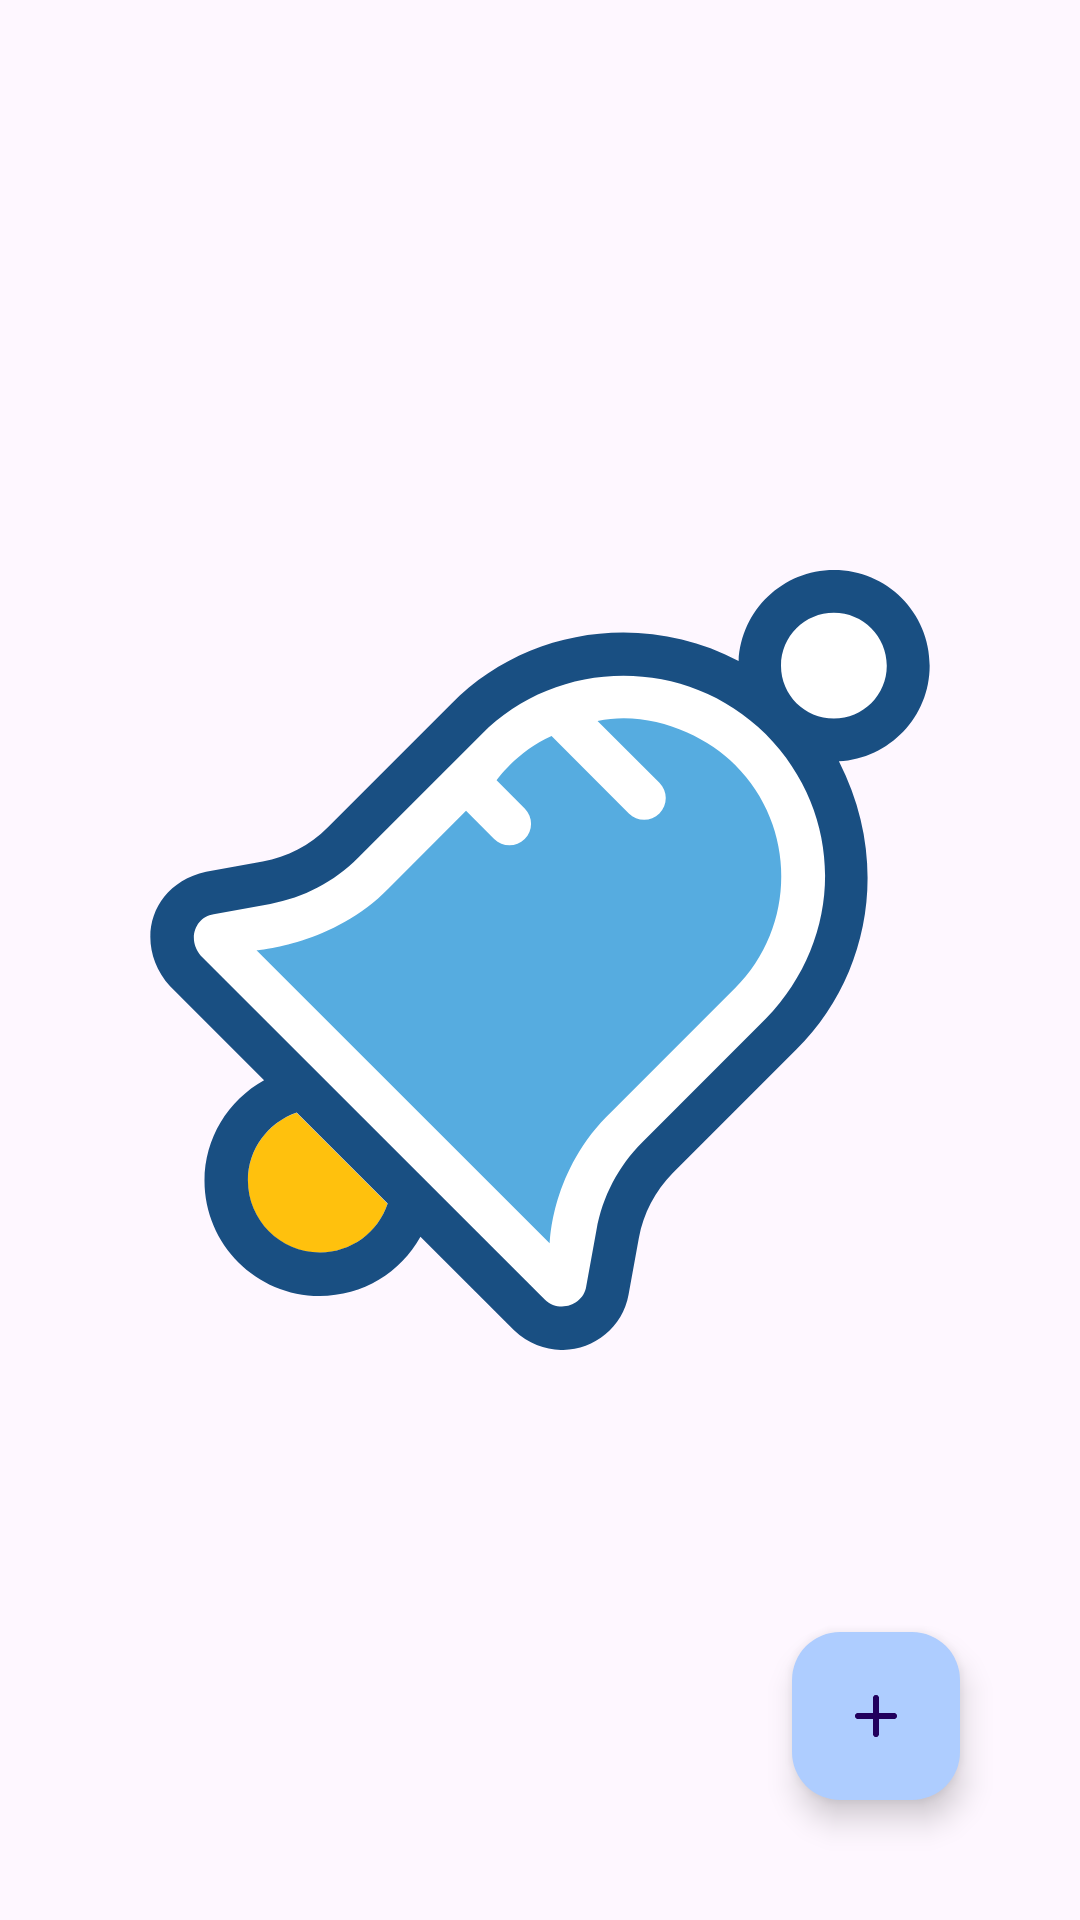

Here is an Android app screen rendered from its layout file. Give the layout XML and the strings, colors and styles it references.
<!-- AndroidManifest.xml: application theme Theme.WeatherApp -->
<!-- res/layout/fragment_aleart.xml -->
<?xml version="1.0" encoding="utf-8"?>
<layout xmlns:android="http://schemas.android.com/apk/res/android"
    xmlns:tools="http://schemas.android.com/tools"
    xmlns:app="http://schemas.android.com/apk/res-auto">

    <data>

    </data>

    <androidx.constraintlayout.widget.ConstraintLayout
        android:layout_width="match_parent"
        android:layout_height="match_parent"
        >
        <ImageView
            android:layout_width="match_parent"
            android:layout_height="match_parent"
            android:layout_margin="50dp"
            android:src="@drawable/alarm_ic"
            />
        <com.google.android.material.floatingactionbutton.FloatingActionButton
            android:id="@+id/fab"
            android:layout_width="wrap_content"
            android:layout_height="wrap_content"
            android:layout_margin="40dp"
            android:src="@drawable/ic_add"
            android:backgroundTint="@color/oceanBreeze"
        app:layout_constraintBottom_toBottomOf="parent"
        app:layout_constraintEnd_toEndOf="parent" />


    </androidx.constraintlayout.widget.ConstraintLayout>
</layout>
<!-- resources referenced by this layout -->
<resources>
  <color name="oceanBreeze">#AECDFF</color>
  <!-- drawable alarm_ic: vector/xml drawable (drawable, 2531 chars, omitted) -->
  <!-- drawable ic_add (drawable) -->
  <vector xmlns:android="http://schemas.android.com/apk/res/android" android:height="100dp" android:tint="#FFFFFF" android:viewportHeight="24" android:viewportWidth="24" android:width="100dp">
        
      <path android:fillColor="@android:color/white" android:pathData="M18,13h-5v5c0,0.55 -0.45,1 -1,1s-1,-0.45 -1,-1v-5H6c-0.55,0 -1,-0.45 -1,-1s0.45,-1 1,-1h5V6c0,-0.55 0.45,-1 1,-1s1,0.45 1,1v5h5c0.55,0 1,0.45 1,1s-0.45,1 -1,1z"/>
      
  </vector>
  <style name="Theme.WeatherApp" parent="Base.Theme.WeatherApp" />
  <style name="Base.Theme.WeatherApp" parent="Theme.Material3.DayNight.NoActionBar">
          
          <item name="colorPrimary">@color/oceanBreeze</item>
          <item name="colorPrimaryVariant">@color/pastelBlue</item>
          <item name="colorOnPrimary">@color/white</item>
          <item name="colorSecondary">@color/lavenderDreams</item>
          <item name="colorSecondaryVariant">@color/lightLavender</item>
          <item name="colorOnSecondary">@color/white</item>
          <item name="fontFamily">@font/yonoy</item>
      </style>
  <color name="pastelBlue">#93BCFE</color>
  <color name="white">#FFFFFFFF</color>
  <color name="lavenderDreams">#B0A4FF</color>
  <color name="lightLavender">#D9D3FE</color>
</resources>
